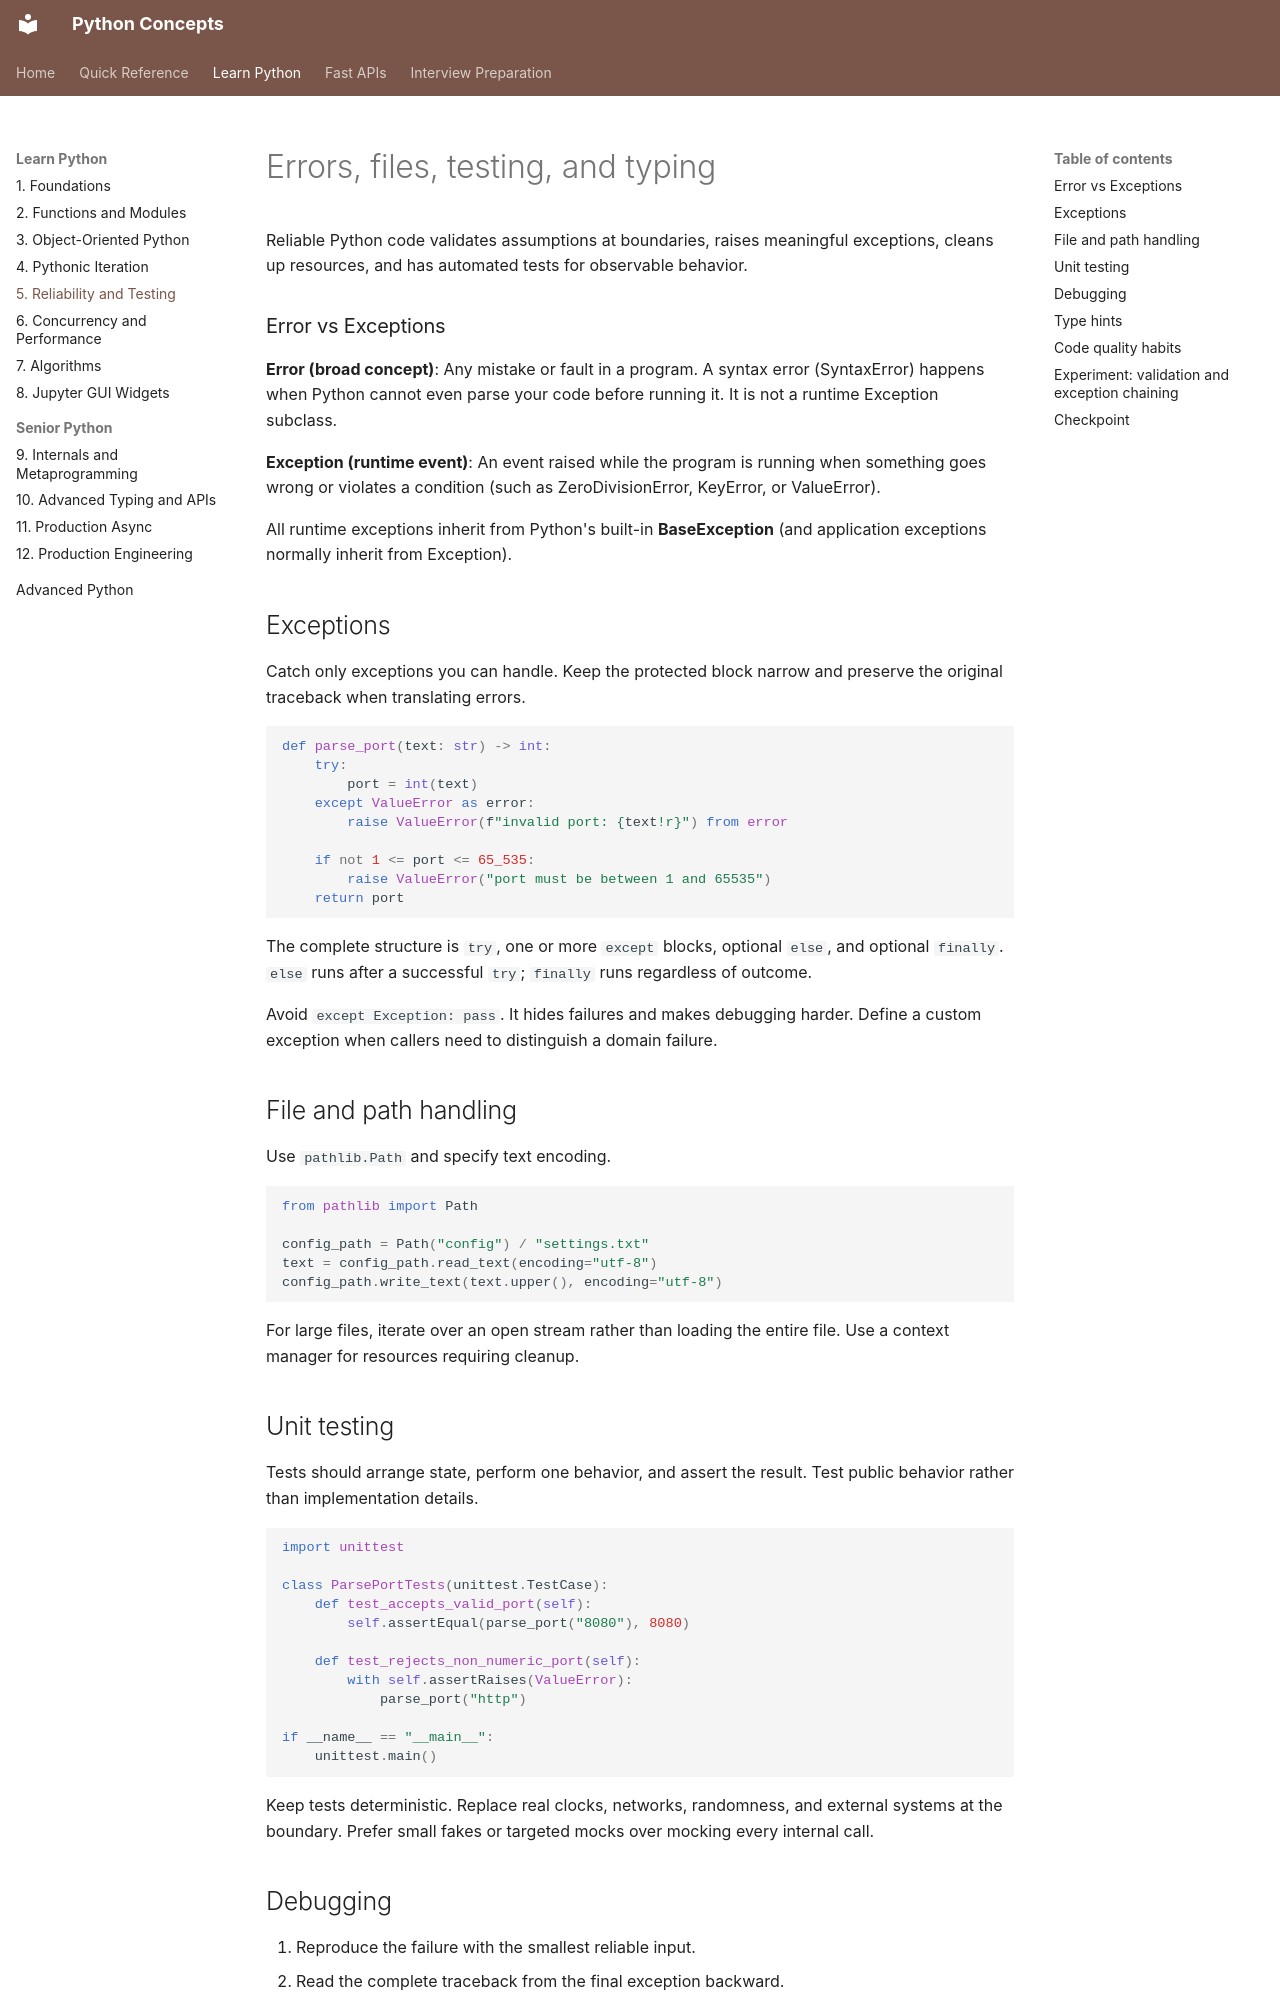

repository: nitinkc/PythonConcepts · page: 01-python/05_reliability_testing_and_typing/index.html · generator: mkdocs

# Errors, files, testing, and typing

Reliable Python code validates assumptions at boundaries, raises meaningful exceptions, cleans up resources, and has
automated tests for observable behavior.

### Error vs Exceptions
**Error (broad concept)**: Any mistake or fault in a program. 
A syntax error (SyntaxError) happens when Python cannot even parse your code before running it. It is not a runtime 
Exception subclass.

**Exception (runtime event)**: An event raised while the program is running when something goes wrong or violates a 
condition (such as ZeroDivisionError, KeyError, or ValueError). 

All runtime exceptions inherit from Python's built-in **BaseException** (and application exceptions normally inherit from Exception).

## Exceptions

Catch only exceptions you can handle. Keep the protected block narrow and preserve the original traceback when
translating errors.

```python
def parse_port(text: str) -> int:
    try:
        port = int(text)
    except ValueError as error:
        raise ValueError(f"invalid port: {text!r}") from error

    if not 1 <= port <= 65_535:
        raise ValueError("port must be between 1 and 65535")
    return port
```

The complete structure is `try`, one or more `except` blocks, optional `else`, and optional `finally`. `else` runs after
a successful `try`; `finally` runs regardless of outcome.

Avoid `except Exception: pass`. It hides failures and makes debugging harder. Define a custom exception when callers
need to distinguish a domain failure.

## File and path handling

Use `pathlib.Path` and specify text encoding.

```python
from pathlib import Path

config_path = Path("config") / "settings.txt"
text = config_path.read_text(encoding="utf-8")
config_path.write_text(text.upper(), encoding="utf-8")
```

For large files, iterate over an open stream rather than loading the entire file. Use a context manager for resources
requiring cleanup.

## Unit testing

Tests should arrange state, perform one behavior, and assert the result. Test public behavior rather than implementation
details.

```python
import unittest

class ParsePortTests(unittest.TestCase):
    def test_accepts_valid_port(self):
        self.assertEqual(parse_port("8080"), 8080)

    def test_rejects_non_numeric_port(self):
        with self.assertRaises(ValueError):
            parse_port("http")

if __name__ == "__main__":
    unittest.main()
```

Keep tests deterministic. Replace real clocks, networks, randomness, and external systems at the boundary. Prefer small
fakes or targeted mocks over mocking every internal call.
